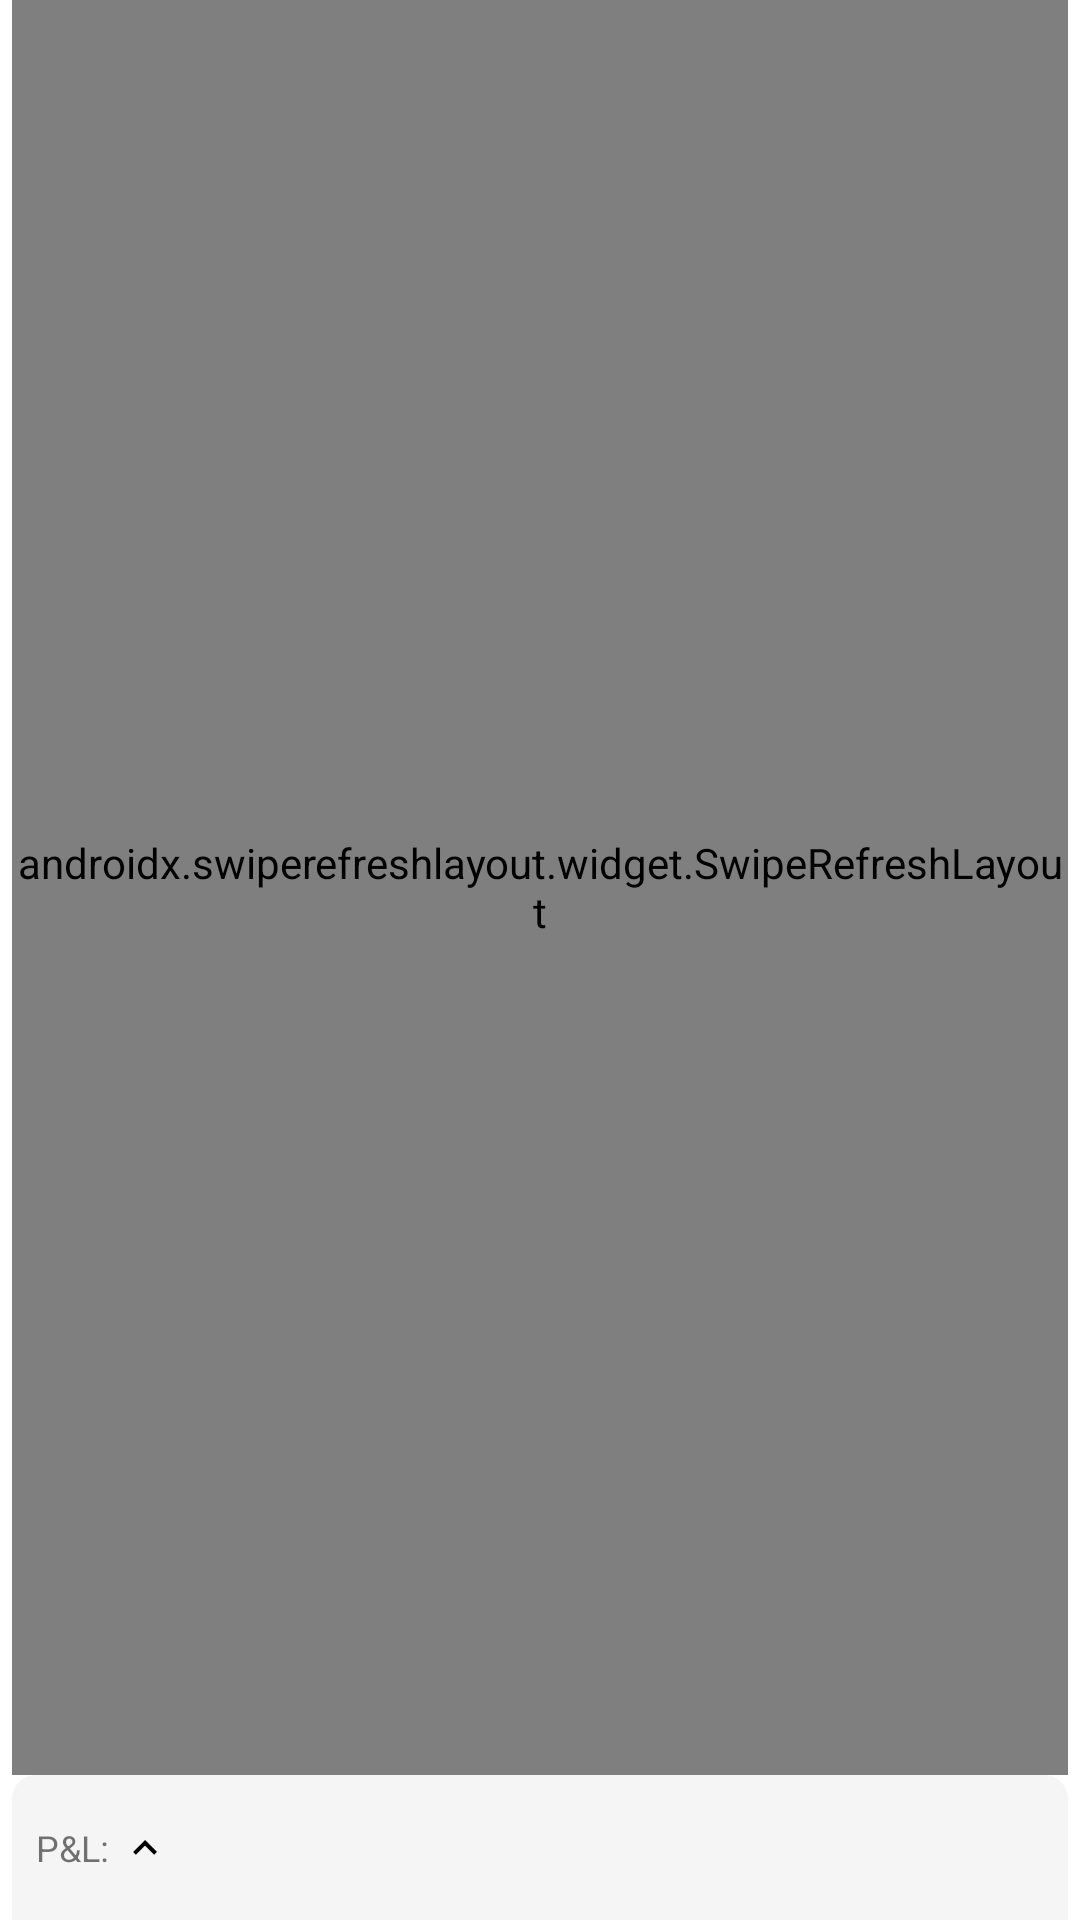

Layout XML and referenced resources for this Android screen:
<!-- AndroidManifest.xml: application theme AppTheme -->
<!-- res/layout/fragment_holdings.xml -->
<?xml version="1.0" encoding="utf-8"?>
<androidx.constraintlayout.widget.ConstraintLayout xmlns:android="http://schemas.android.com/apk/res/android"
    xmlns:app="http://schemas.android.com/apk/res-auto"
    xmlns:tools="http://schemas.android.com/tools"
    android:layout_width="match_parent"
    android:layout_height="match_parent"
    android:paddingStart="@dimen/dp_4"
    android:paddingEnd="@dimen/dp_4"
    tools:context=".ui.holdings.HoldingsFragment">

    
    <LinearLayout
        android:id="@+id/summary_container"
        android:layout_width="0dp"
        android:layout_height="wrap_content"
        android:background="@drawable/bg_bottom_summary"
        android:orientation="vertical"
        app:layout_constraintBottom_toBottomOf="parent"
        app:layout_constraintEnd_toEndOf="parent"
        app:layout_constraintStart_toStartOf="parent">

        
        <LinearLayout
            android:id="@+id/expanded_content"
            android:layout_width="match_parent"
            android:layout_height="wrap_content"
            android:orientation="vertical"
            android:paddingHorizontal="@dimen/dp_8"
            android:paddingTop="@dimen/dp_8"
            android:visibility="gone">

            
            <androidx.constraintlayout.widget.ConstraintLayout
                android:layout_width="match_parent"
                android:layout_height="wrap_content"
                android:layout_marginBottom="@dimen/dp_8">

                <TextView
                    style="@style/SubText"
                    android:layout_width="wrap_content"
                    android:layout_height="wrap_content"
                    android:text="@string/label_current_value"
                    app:layout_constraintStart_toStartOf="parent"
                    app:layout_constraintTop_toTopOf="parent" />

                <TextView
                    android:id="@+id/current_value_total"
                    style="@style/SubText"
                    android:layout_width="wrap_content"
                    android:layout_height="wrap_content"
                    app:layout_constraintEnd_toEndOf="parent"
                    app:layout_constraintTop_toTopOf="parent"
                    tools:text="₹1,20,000.50" />
            </androidx.constraintlayout.widget.ConstraintLayout>

            <androidx.constraintlayout.widget.ConstraintLayout
                android:layout_width="match_parent"
                android:layout_height="wrap_content"
                android:layout_marginBottom="@dimen/dp_8">

                <TextView
                    style="@style/SubText"
                    android:layout_width="wrap_content"
                    android:layout_height="wrap_content"
                    android:text="@string/label_total_investment"
                    app:layout_constraintStart_toStartOf="parent"
                    app:layout_constraintTop_toTopOf="parent" />

                <TextView
                    android:id="@+id/total_investment_value"
                    style="@style/SubText"
                    android:layout_width="wrap_content"
                    android:layout_height="wrap_content"
                    app:layout_constraintEnd_toEndOf="parent"
                    app:layout_constraintTop_toTopOf="parent"
                    tools:text="₹1,00,000.00" />
            </androidx.constraintlayout.widget.ConstraintLayout>

            <androidx.constraintlayout.widget.ConstraintLayout
                android:layout_width="match_parent"
                android:layout_height="wrap_content">

                <TextView
                    style="@style/SubText"
                    android:layout_width="wrap_content"
                    android:layout_height="wrap_content"
                    android:text="@string/label_todays_p_and_l"
                    app:layout_constraintStart_toStartOf="parent"
                    app:layout_constraintTop_toTopOf="parent" />

                <TextView
                    android:id="@+id/todays_pnl_value"
                    style="@style/SubText"
                    android:layout_width="wrap_content"
                    android:layout_height="wrap_content"
                    app:layout_constraintEnd_toEndOf="parent"
                    app:layout_constraintTop_toTopOf="parent"
                    tools:text="₹20,000.50" />
            </androidx.constraintlayout.widget.ConstraintLayout>

            <View
                android:layout_width="match_parent"
                android:layout_height="@dimen/dp_1"
                android:layout_marginTop="@dimen/dp_8"
                android:background="?attr/textColorSmall" />
        </LinearLayout>

        
        <androidx.constraintlayout.widget.ConstraintLayout
            android:id="@+id/summary_header"
            android:layout_width="match_parent"
            android:layout_height="wrap_content"
            android:clickable="true"
            android:focusable="true"
            android:paddingStart="@dimen/dp_8"
            android:paddingEnd="@dimen/dp_8"
            android:paddingTop="@dimen/dp_16"
            android:paddingBottom="@dimen/dp_16">

            <TextView
                android:id="@+id/pnl_label_footer"
                style="@style/SubText"
                android:layout_width="wrap_content"
                android:layout_height="wrap_content"
                android:text="@string/label_p_and_l"
                app:layout_constraintBottom_toBottomOf="parent"
                app:layout_constraintStart_toStartOf="parent"
                app:layout_constraintTop_toTopOf="parent" />

            <ImageView
                android:id="@+id/summary_chevron"
                android:layout_width="@dimen/dp_16"
                android:layout_height="@dimen/dp_16"
                android:src="@drawable/ic_chevron_up"
                android:layout_marginStart="@dimen/dp_4"
                app:layout_constraintBottom_toBottomOf="@+id/pnl_label_footer"
                app:layout_constraintStart_toEndOf="@+id/pnl_label_footer"
                app:layout_constraintTop_toTopOf="@+id/pnl_label_footer" />

            <TextView
                android:id="@+id/total_pnl_value"
                style="@style/SubText"
                android:layout_width="wrap_content"
                android:layout_height="wrap_content"
                app:layout_constraintBottom_toBottomOf="parent"
                app:layout_constraintEnd_toEndOf="parent"
                app:layout_constraintTop_toTopOf="parent"
                tools:text="-₹679.98 (2.44%)" />
        </androidx.constraintlayout.widget.ConstraintLayout>
    </LinearLayout>

    
    <androidx.swiperefreshlayout.widget.SwipeRefreshLayout
        android:id="@+id/swipe_refresh_layout"
        android:layout_width="0dp"
        android:layout_height="0dp"
        app:layout_constraintBottom_toTopOf="@id/summary_container"
        app:layout_constraintEnd_toEndOf="parent"
        app:layout_constraintStart_toStartOf="parent"
        app:layout_constraintTop_toTopOf="parent">

        <androidx.recyclerview.widget.RecyclerView
            android:id="@+id/holdings_recycler_view"
            android:layout_width="match_parent"
            android:layout_height="match_parent" />

    </androidx.swiperefreshlayout.widget.SwipeRefreshLayout>

</androidx.constraintlayout.widget.ConstraintLayout>
<!-- resources referenced by this layout -->
<resources>
  <dimen name="dp_1">1dp</dimen>
  <dimen name="dp_16">16dp</dimen>
  <dimen name="dp_4">4dp</dimen>
  <dimen name="dp_8">8dp</dimen>
  <!-- drawable bg_bottom_summary (drawable) -->
  <?xml version="1.0" encoding="utf-8"?>
  <shape xmlns:android="http://schemas.android.com/apk/res/android"
      android:shape="rectangle">
      <solid android:color="@color/off_white" />
      <corners
          android:topLeftRadius="@dimen/dp_8"
          android:topRightRadius="@dimen/dp_8" />
  </shape>
  <!-- drawable ic_chevron_up (drawable) -->
  <vector xmlns:android="http://schemas.android.com/apk/res/android"
      android:width="24dp"
      android:height="24dp"
      android:viewportWidth="24"
      android:viewportHeight="24">
    <path
        android:fillColor="?attr/textColorOnPrimary"
        android:pathData="M7.41,15.41L12,10.83l4.59,4.58L18,14l-6,-6 -6,6 1.41,1.41z"/>
  </vector>
  <string name="label_current_value">Current Value</string>
  <string name="label_p_and_l">P&amp;L:</string>
  <string name="label_todays_p_and_l">Today\'s Profit &amp; Loss</string>
  <string name="label_total_investment">Total Investment</string>
  <style name="SubText">
          <item name="android:textSize">@dimen/sp_12</item>
          <item name="android:textColor">?attr/textColorSubText</item>
      </style>
  <style name="AppTheme" parent="Theme.MaterialComponents.DayNight.NoActionBar">
          <item name="colorPrimary">@android:color/holo_blue_dark</item>
          <item name="android:statusBarColor">@android:color/holo_blue_dark</item>
          <item name="dividerColor">@color/black_50</item>
          <item name="textColorOnPrimary">@color/black</item>
          <item name="textColorSmall">@color/black_50</item>
          <item name="tabTextColor">@color/black</item>
      </style>
  <color name="off_white">#F5F5F5</color>
  <dimen name="sp_12">12sp</dimen>
  <color name="black_50">#80000000</color>
  <color name="black">#FF000000</color>
</resources>
